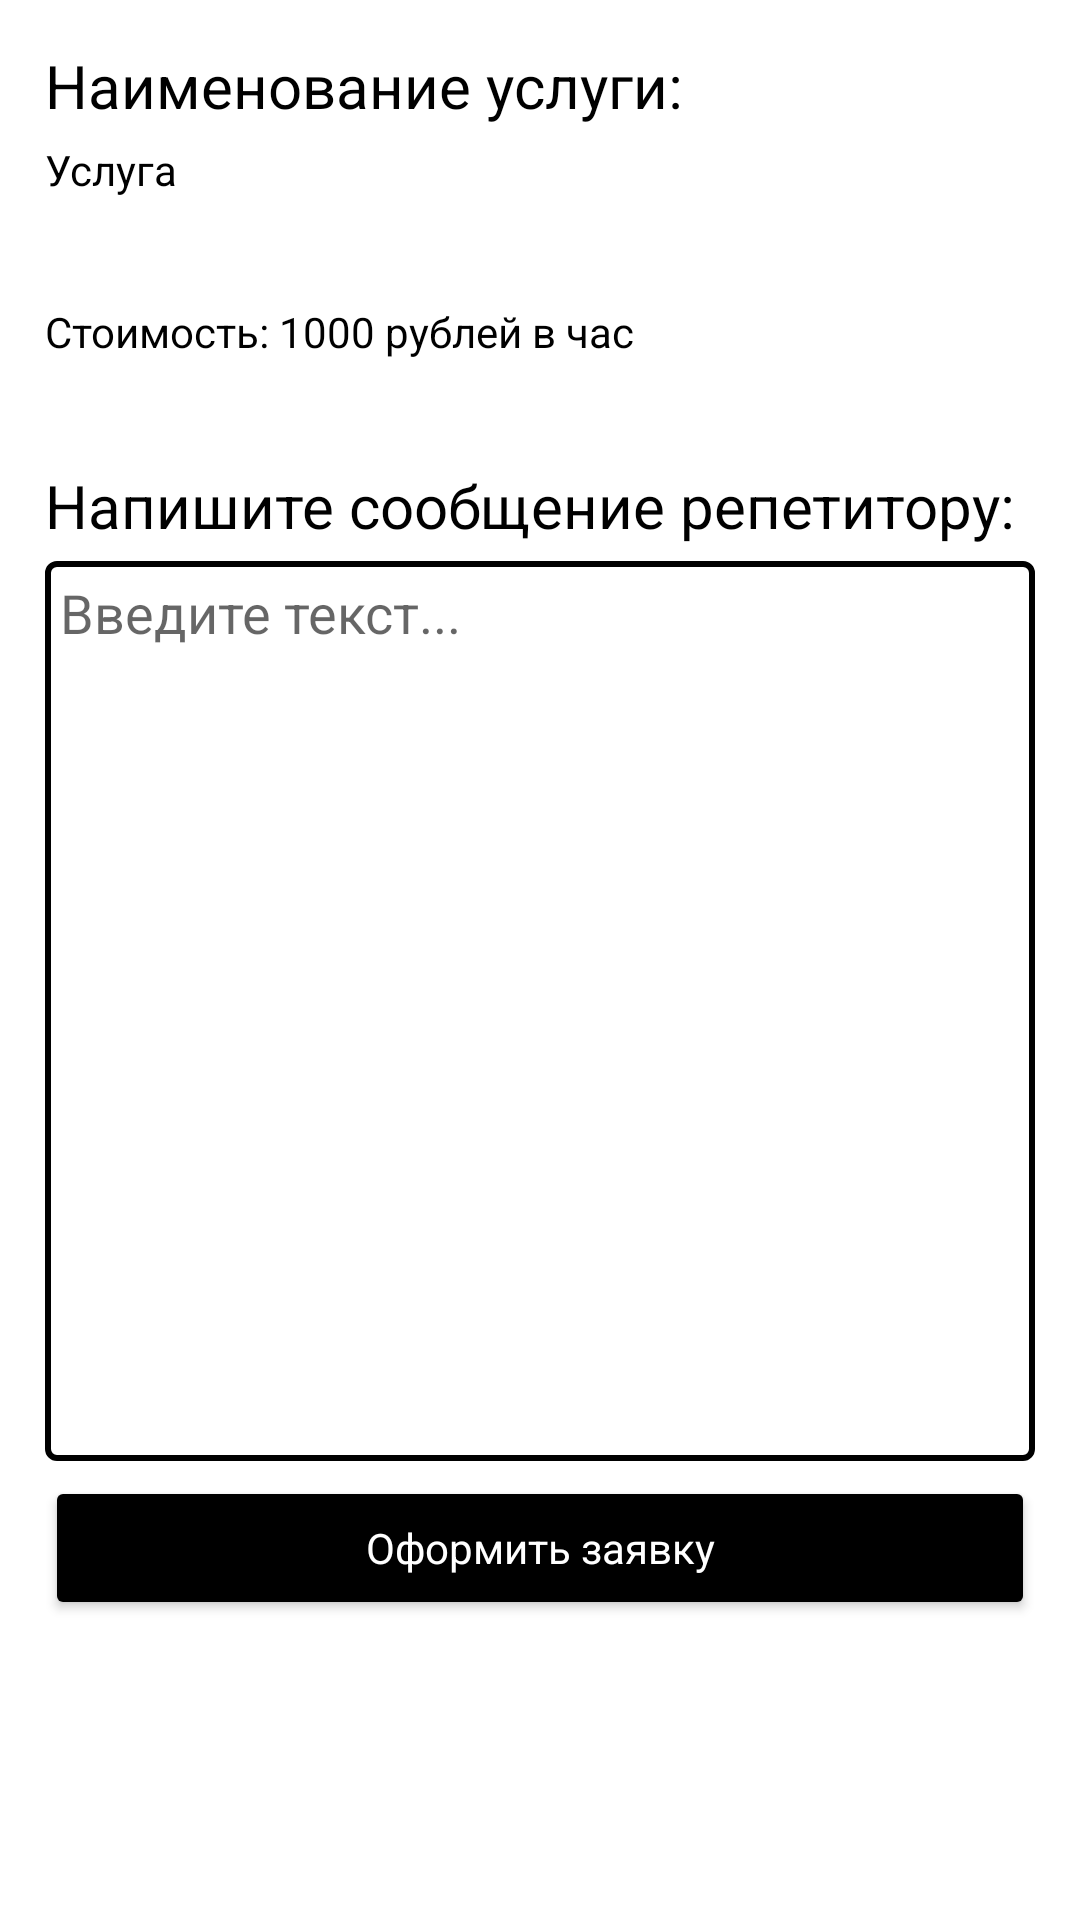

Layout XML and referenced resources for this Android screen:
<!-- AndroidManifest.xml: application theme Theme.TutorMarketplace -->
<!-- res/layout/fragment_ordering.xml -->
<?xml version="1.0" encoding="utf-8"?>
<FrameLayout xmlns:android="http://schemas.android.com/apk/res/android"
    xmlns:tools="http://schemas.android.com/tools"
    android:layout_width="match_parent"
    android:layout_height="match_parent"
    xmlns:app="http://schemas.android.com/apk/res-auto"
    tools:context=".FragmentOrdering">

   <androidx.constraintlayout.widget.ConstraintLayout
       android:layout_width="match_parent"
       android:layout_height="match_parent"
       android:layout_margin="10dp">
       
       <TextView
           android:id="@+id/labName"
           style="@style/baseLabel"
           android:textAlignment="gravity"
           android:layout_width="match_parent"
           android:layout_height="wrap_content"
           app:layout_constraintTop_toTopOf="parent"
           app:layout_constraintLeft_toLeftOf="parent"
           android:text="Наименование услуги:">
       </TextView>

       <TextView
           android:id="@+id/name"
           style="@style/baseTextView"
           android:layout_width="match_parent"
           android:layout_height="wrap_content"
           app:layout_constraintTop_toBottomOf="@id/labName"
           app:layout_constraintLeft_toLeftOf="parent"
           android:text="Услуга">
       </TextView>

       <TextView
           android:id="@+id/cost"
           android:paddingTop="30dp"
           android:paddingBottom="30dp"
           style="@style/baseTextView"
           android:layout_width="match_parent"
           android:layout_height="wrap_content"
           app:layout_constraintTop_toBottomOf="@id/name"
           app:layout_constraintLeft_toLeftOf="parent"
           android:text="Стоимость: 1000 рублей в час">
       </TextView>

       <TextView
           android:id="@+id/labWriteMessage"
           style="@style/baseLabel"
           android:layout_width="match_parent"
           android:layout_height="wrap_content"
           android:textAlignment="gravity"
           app:layout_constraintTop_toBottomOf="@id/cost"
           app:layout_constraintLeft_toLeftOf="parent"
           android:text="Напишите сообщение репетитору:">
       </TextView>

       <EditText
           android:id="@+id/message"
           android:layout_width="match_parent"
           android:layout_height="300dp"
           android:background="@drawable/container_template"
           app:layout_constraintTop_toBottomOf="@id/labWriteMessage"
           app:layout_constraintLeft_toLeftOf="parent"
           app:layout_constraintRight_toRightOf="parent"
           android:layout_margin="5dp"
           android:hint="Введите текст..."
           android:padding="5dp"
           android:gravity="top|start">
       </EditText>

       <Button
           android:id="@+id/btnOrder"
           style="@style/baseButton"
           android:backgroundTint="@color/baseViolet"
           android:layout_width="match_parent"
           android:layout_height="wrap_content"
           android:text="Оформить заявку"
           app:layout_constraintTop_toBottomOf="@id/message"
           app:layout_constraintLeft_toLeftOf="parent"
           app:layout_constraintRight_toRightOf="parent"
           android:onClick="onClick">
       </Button>
   </androidx.constraintlayout.widget.ConstraintLayout>

</FrameLayout>
<!-- resources referenced by this layout -->
<resources>
  <color name="baseViolet">#FF7C07D1</color>
  <!-- drawable container_template (drawable) -->
  <?xml version="1.0" encoding="utf-8"?>
  <shape
      xmlns:android="http://schemas.android.com/apk/res/android"
      android:shape="rectangle" android:padding="10dp">
      <stroke android:width="2dip" android:color="@color/black" />
      <corners
          android:bottomRightRadius="3dp"
          android:bottomLeftRadius="3dp"
          android:topLeftRadius="3dp"
          android:topRightRadius="3dp"/>
  </shape>
  <style name="baseButton">
          <item name="android:textColor">@color/white</item>
          <item name="android:layout_margin">5dp</item>
          <item name="android:layout_width">200dp</item>
          <item name="android:layout_height">wrap_content</item>
          <item name="android:padding">10dp</item>
          <item name="android:textAllCaps">false</item>
          <item name="backgroundTint">@color/black</item>
          <item name="cornerRadius">30dp</item>
          <item name="fontFamily">roboto</item>
      </style>
  <style name="baseLabel">
          <item name="android:textColor">@color/black</item>
          <item name="android:layout_margin">5dp</item>
          <item name="android:textSize">20dp</item>
          <item name="android:textAlignment">center</item>
          <item name="android:layout_width">wrap_content</item>
          <item name="android:layout_height">wrap_content</item>
      </style>
  <style name="baseTextView">
          <item name="android:textColor">@color/black</item>
          <item name="android:layout_margin">5dp</item>
          <item name="android:layout_width">wrap_content</item>
          <item name="android:layout_height">wrap_content</item>
      </style>
  <style name="Theme.TutorMarketplace" parent="Theme.MaterialComponents.DayNight.DarkActionBar">
          
          <item name="colorPrimary">@color/baseViolet</item>
          <item name="colorPrimaryVariant">@color/baseViolet</item>
          <item name="colorOnPrimary">@color/white</item>
          
          <item name="colorSecondary">@color/teal_200</item>
          <item name="colorSecondaryVariant">@color/teal_700</item>
          <item name="colorOnSecondary">@color/black</item>
          
          <item name="android:statusBarColor">@color/baseViolet</item>
          
      </style>
  <color name="black">#FF000000</color>
  <color name="white">#FFFFFFFF</color>
  <color name="teal_200">#FF03DAC5</color>
  <color name="teal_700">#FF018786</color>
</resources>
